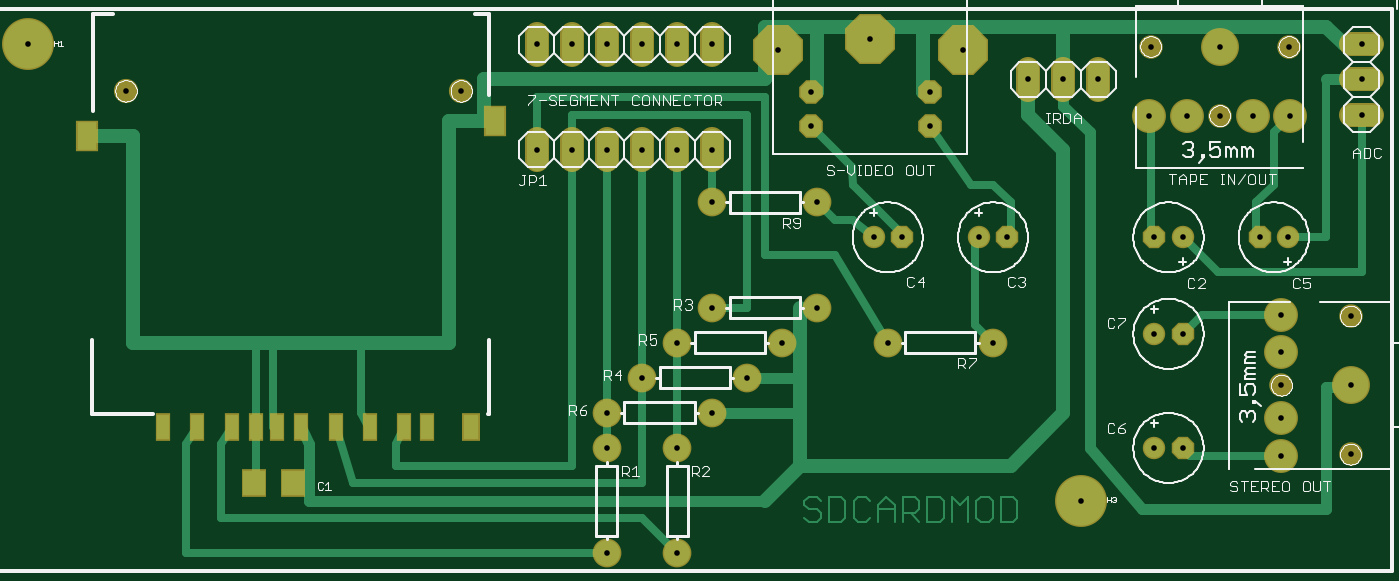
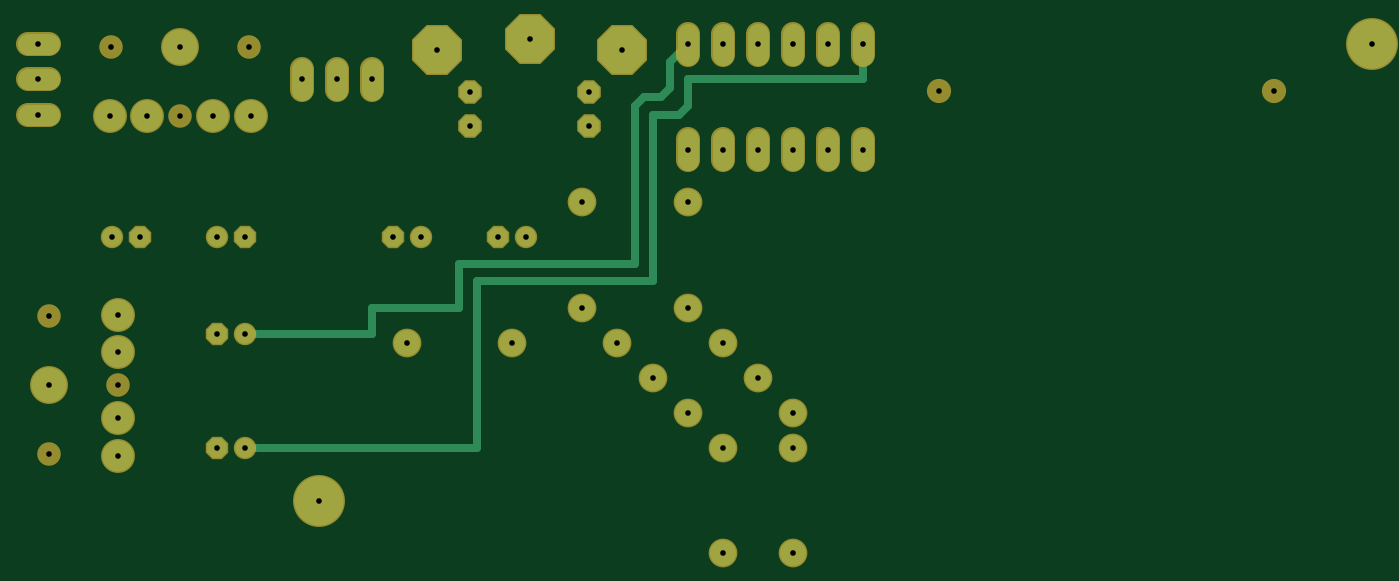
Circuit board: 7 layer files. Board 97.3 x 38.1 mm.
- top_copper: wxeda-sd-mod.cmp (7362 bytes)
- drill: wxeda-sd-mod.drd (1069 bytes)
- drill: wxeda-sd-mod.drl (104 bytes)
- top_silk: wxeda-sd-mod.plc (43917 bytes)
- bottom_copper: wxeda-sd-mod.sol (2335 bytes)
- top_mask: wxeda-sd-mod.stc (2473 bytes)
- bottom_mask: wxeda-sd-mod.sts (2072 bytes)

=== top_copper: wxeda-sd-mod.cmp (7362 bytes, source omitted) ===
=== drill: wxeda-sd-mod.drd ===
%
M48
M72
T01C0.0160
T02C0.0160
T03C0.0160
T04C0.0160
T05C0.0160
T06C0.0160
T07C0.0160
T08C0.0160
%
T01
X29360Y14000
X30160Y14000
X32360Y14000
X33160Y14000
X37360Y14000
X38160Y14000
X40360Y14000
X41160Y14000
X38160Y11250
X37360Y11250
X37360Y8000
X38160Y8000
T02
X21760Y5000
X23760Y5000
X23760Y8000
X24760Y9000
X25760Y10000
X26760Y11000
X27760Y12000
X29760Y11000
X32760Y11000
X27760Y15000
X24760Y15000
X24760Y12000
X23760Y11000
X22760Y10000
X21760Y9000
X21760Y8000
T03
X27567Y17169
X27567Y18154
X30952Y18154
X30952Y17169
T04
X33760Y18500
X34760Y18500
X35760Y18500
X43260Y18500
X43260Y17500
X43260Y19500
X24760Y19500
X23760Y19500
X22760Y19500
X21760Y19500
X20760Y19500
X19760Y19500
X19760Y16500
X20760Y16500
X21760Y16500
X22760Y16500
X23760Y16500
X24760Y16500
T05
X37212Y17469
X38275Y17469
X39220Y17469
X40165Y17469
X41228Y17469
X41189Y19437
X39220Y19437
X37252Y19437
X40978Y11797
X40978Y10734
X40978Y9789
X40978Y8844
X40978Y7781
X42947Y7821
X42947Y9789
X42947Y11758
T06
X17610Y18173
X8059Y18173
T07
X26622Y19335
X29260Y19650
X31897Y19335
T08
X35260Y6500
X5260Y19500
M30

=== drill: wxeda-sd-mod.drl (104 bytes, source withheld) ===
=== top_silk: wxeda-sd-mod.plc (43917 bytes, source omitted) ===
=== bottom_copper: wxeda-sd-mod.sol ===
G75*
%MOIN*%
%OFA0B0*%
%FSLAX24Y24*%
%IPPOS*%
%LPD*%
%AMOC8*
5,1,8,0,0,1.08239X$1,22.5*
%
%ADD10C,0.0600*%
%ADD11C,0.1400*%
%ADD12C,0.0740*%
%ADD13OC8,0.0560*%
%ADD14C,0.0560*%
%ADD15C,0.1000*%
%ADD16C,0.0886*%
%ADD17OC8,0.0594*%
%ADD18OC8,0.1345*%
%ADD19C,0.0240*%
D10*
X019760Y016200D02*
X019760Y016800D01*
X020760Y016800D02*
X020760Y016200D01*
X021760Y016200D02*
X021760Y016800D01*
X022760Y016800D02*
X022760Y016200D01*
X023760Y016200D02*
X023760Y016800D01*
X024760Y016800D02*
X024760Y016200D01*
X024760Y019200D02*
X024760Y019800D01*
X023760Y019800D02*
X023760Y019200D01*
X022760Y019200D02*
X022760Y019800D01*
X021760Y019800D02*
X021760Y019200D01*
X020760Y019200D02*
X020760Y019800D01*
X019760Y019800D02*
X019760Y019200D01*
X033760Y018800D02*
X033760Y018200D01*
X034760Y018200D02*
X034760Y018800D01*
X035760Y018800D02*
X035760Y018200D01*
X042960Y018500D02*
X043560Y018500D01*
X043560Y017500D02*
X042960Y017500D01*
X042960Y019500D02*
X043560Y019500D01*
D11*
X035260Y006500D03*
X005260Y019500D03*
D12*
X021760Y005000D03*
X023760Y005000D03*
X023760Y008000D03*
X024760Y009000D03*
X025760Y010000D03*
X026760Y011000D03*
X027760Y012000D03*
X029760Y011000D03*
X032760Y011000D03*
X027760Y015000D03*
X024760Y015000D03*
X024760Y012000D03*
X023760Y011000D03*
X022760Y010000D03*
X021760Y009000D03*
X021760Y008000D03*
D13*
X030160Y014000D03*
X033160Y014000D03*
X037360Y014000D03*
X040360Y014000D03*
X038160Y011250D03*
X038160Y008000D03*
D14*
X037360Y008000D03*
X037360Y011250D03*
X038160Y014000D03*
X041160Y014000D03*
X032360Y014000D03*
X029360Y014000D03*
D15*
X039220Y019437D03*
X042947Y009789D03*
D16*
X040978Y008844D03*
X040978Y007781D03*
X040978Y010734D03*
X040978Y011797D03*
X041228Y017469D03*
X040165Y017469D03*
X038275Y017469D03*
X037212Y017469D03*
D17*
X030952Y017169D03*
X030952Y018154D03*
X027567Y018154D03*
X027567Y017169D03*
D18*
X026622Y019335D03*
X029260Y019650D03*
X031897Y019335D03*
D19*
X026260Y017750D02*
X026260Y013250D01*
X031260Y013250D01*
X031260Y012000D01*
X033760Y012000D01*
X033760Y011250D01*
X037360Y011250D01*
X037360Y008000D02*
X030760Y008000D01*
X030760Y012750D01*
X025760Y012750D01*
X025760Y017500D01*
X025010Y017500D01*
X024760Y017750D01*
X024760Y018500D01*
X019760Y018500D01*
X019760Y019500D01*
X024760Y019500D02*
X025260Y019000D01*
X025260Y018250D01*
X025510Y018000D01*
X026010Y018000D01*
X026260Y017750D01*
M02*

=== top_mask: wxeda-sd-mod.stc ===
G75*
%MOIN*%
%OFA0B0*%
%FSLAX24Y24*%
%IPPOS*%
%LPD*%
%AMOC8*
5,1,8,0,0,1.08239X$1,22.5*
%
%ADD10C,0.0680*%
%ADD11R,0.0434X0.0789*%
%ADD12R,0.0631X0.0867*%
%ADD13R,0.0513X0.0789*%
%ADD14C,0.0690*%
%ADD15C,0.1480*%
%ADD16C,0.0820*%
%ADD17R,0.0710X0.0789*%
%ADD18OC8,0.0640*%
%ADD19C,0.0640*%
%ADD20C,0.1080*%
%ADD21C,0.0966*%
%ADD22C,0.0671*%
%ADD23OC8,0.0674*%
%ADD24OC8,0.1425*%
D10*
X019760Y016200D02*
X019760Y016800D01*
X020760Y016800D02*
X020760Y016200D01*
X021760Y016200D02*
X021760Y016800D01*
X022760Y016800D02*
X022760Y016200D01*
X023760Y016200D02*
X023760Y016800D01*
X024760Y016800D02*
X024760Y016200D01*
X024760Y019200D02*
X024760Y019800D01*
X023760Y019800D02*
X023760Y019200D01*
X022760Y019200D02*
X022760Y019800D01*
X021760Y019800D02*
X021760Y019200D01*
X020760Y019200D02*
X020760Y019800D01*
X019760Y019800D02*
X019760Y019200D01*
X033760Y018800D02*
X033760Y018200D01*
X034760Y018200D02*
X034760Y018800D01*
X035760Y018800D02*
X035760Y018200D01*
X042960Y018500D02*
X043560Y018500D01*
X043560Y017500D02*
X042960Y017500D01*
X042960Y019500D02*
X043560Y019500D01*
D11*
X016637Y008606D03*
X015968Y008606D03*
X015015Y008606D03*
X014031Y008606D03*
X013047Y008606D03*
X012358Y008606D03*
X011767Y008606D03*
X011078Y008606D03*
X010094Y008606D03*
X009110Y008606D03*
D12*
X006952Y016874D03*
X018567Y017327D03*
D13*
X017878Y008606D03*
D14*
X017610Y018173D03*
X008059Y018173D03*
D15*
X005260Y019500D03*
X035260Y006500D03*
D16*
X032760Y011000D03*
X029760Y011000D03*
X027760Y012000D03*
X026760Y011000D03*
X025760Y010000D03*
X024760Y009000D03*
X023760Y008000D03*
X021760Y008000D03*
X021760Y009000D03*
X022760Y010000D03*
X023760Y011000D03*
X024760Y012000D03*
X024760Y015000D03*
X027760Y015000D03*
X023760Y005000D03*
X021760Y005000D03*
D17*
X011708Y007000D03*
X012811Y007000D03*
D18*
X030160Y014000D03*
X033160Y014000D03*
X037360Y014000D03*
X040360Y014000D03*
X038160Y011250D03*
X038160Y008000D03*
D19*
X037360Y008000D03*
X037360Y011250D03*
X038160Y014000D03*
X041160Y014000D03*
X032360Y014000D03*
X029360Y014000D03*
D20*
X039220Y019437D03*
X042947Y009789D03*
D21*
X040978Y008844D03*
X040978Y007781D03*
X040978Y010734D03*
X040978Y011797D03*
X041228Y017469D03*
X040165Y017469D03*
X038275Y017469D03*
X037212Y017469D03*
D22*
X039220Y017469D03*
X037252Y019437D03*
X041189Y019437D03*
X042947Y011758D03*
X040978Y009789D03*
X042947Y007821D03*
D23*
X030952Y017169D03*
X030952Y018154D03*
X027567Y018154D03*
X027567Y017169D03*
D24*
X026622Y019335D03*
X029260Y019650D03*
X031897Y019335D03*
M02*

=== bottom_mask: wxeda-sd-mod.sts ===
G75*
%MOIN*%
%OFA0B0*%
%FSLAX24Y24*%
%IPPOS*%
%LPD*%
%AMOC8*
5,1,8,0,0,1.08239X$1,22.5*
%
%ADD10C,0.0680*%
%ADD11C,0.0690*%
%ADD12C,0.1480*%
%ADD13C,0.0820*%
%ADD14OC8,0.0640*%
%ADD15C,0.0640*%
%ADD16C,0.1080*%
%ADD17C,0.0966*%
%ADD18C,0.0671*%
%ADD19OC8,0.0674*%
%ADD20OC8,0.1425*%
D10*
X019760Y016200D02*
X019760Y016800D01*
X020760Y016800D02*
X020760Y016200D01*
X021760Y016200D02*
X021760Y016800D01*
X022760Y016800D02*
X022760Y016200D01*
X023760Y016200D02*
X023760Y016800D01*
X024760Y016800D02*
X024760Y016200D01*
X024760Y019200D02*
X024760Y019800D01*
X023760Y019800D02*
X023760Y019200D01*
X022760Y019200D02*
X022760Y019800D01*
X021760Y019800D02*
X021760Y019200D01*
X020760Y019200D02*
X020760Y019800D01*
X019760Y019800D02*
X019760Y019200D01*
X033760Y018800D02*
X033760Y018200D01*
X034760Y018200D02*
X034760Y018800D01*
X035760Y018800D02*
X035760Y018200D01*
X042960Y018500D02*
X043560Y018500D01*
X043560Y017500D02*
X042960Y017500D01*
X042960Y019500D02*
X043560Y019500D01*
D11*
X017610Y018173D03*
X008059Y018173D03*
D12*
X005260Y019500D03*
X035260Y006500D03*
D13*
X021760Y005000D03*
X023760Y005000D03*
X023760Y008000D03*
X024760Y009000D03*
X025760Y010000D03*
X026760Y011000D03*
X027760Y012000D03*
X029760Y011000D03*
X032760Y011000D03*
X027760Y015000D03*
X024760Y015000D03*
X024760Y012000D03*
X023760Y011000D03*
X022760Y010000D03*
X021760Y009000D03*
X021760Y008000D03*
D14*
X030160Y014000D03*
X033160Y014000D03*
X037360Y014000D03*
X040360Y014000D03*
X038160Y011250D03*
X038160Y008000D03*
D15*
X037360Y008000D03*
X037360Y011250D03*
X038160Y014000D03*
X041160Y014000D03*
X032360Y014000D03*
X029360Y014000D03*
D16*
X039220Y019437D03*
X042947Y009789D03*
D17*
X040978Y008844D03*
X040978Y007781D03*
X040978Y010734D03*
X040978Y011797D03*
X041228Y017469D03*
X040165Y017469D03*
X038275Y017469D03*
X037212Y017469D03*
D18*
X039220Y017469D03*
X037252Y019437D03*
X041189Y019437D03*
X042947Y011758D03*
X040978Y009789D03*
X042947Y007821D03*
D19*
X030952Y017169D03*
X030952Y018154D03*
X027567Y018154D03*
X027567Y017169D03*
D20*
X026622Y019335D03*
X029260Y019650D03*
X031897Y019335D03*
M02*
